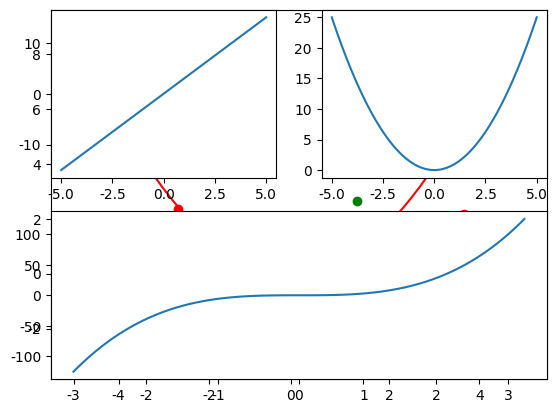
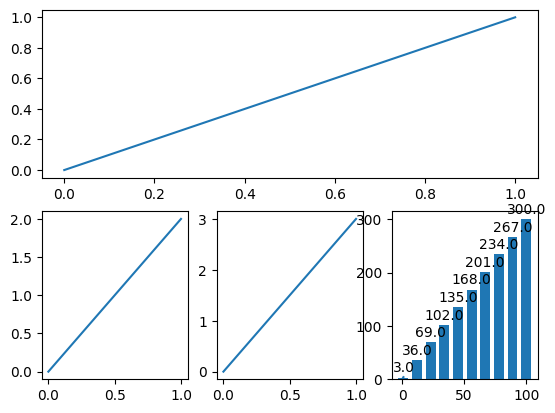

Reproduce these figures in Python, in order.
import matplotlib.pyplot as plt
import numpy as np

# plt.rcParams['font-sans-serif'] = ['SimHei']
# plt.rcParams['axes.unicode_minus'] = False
plt.rcParams['font.sans-serif'] = ['SimHei']  # 指定默认字体
plt.rcParams['axes.unicode_minus'] = False  # 解决保存图像是负号'-'显示为方块的问题


 # """ 第一个画直线 """
# x = list(range(10))
# y = [ 2*i  for i in x]
# # return None
# plt.plot(x,y,linewidth="2.0", linestyle="-.")
# plt.show()
# """第二个 画 二次函数的那种凸函数图像"""
plt.figure("静态单图")
x = np.linspace(-3,3,50)
y = x ** 2
plt.plot(x,y,label="凸函数" ,color="red")
plt.legend(loc="lower right")
plt.show()
#
# """ 第三个 画z=w*x的函数动图"""
#
# def move_origin(plt):
#     ax = plt.gca()
#     ax.spines['right'].set_color('none')
#     ax.spines['top'].set_color('none')
#     ax.spines['left'].set_position(('data', 0))
#     ax.spines['bottom'].set_position(('data', 0))
# # x = np.linspace(-5,5,100)
# # w = -10
# # plt.ion()
# # for i in range(100):
# #     y = w*x
# #     w += 1
# #     plt.clf()  #清空后再限定
# #     plt.xlim(-5,5)  # 限定坐标轴的显示范围
# #     plt.ylim(-20,20)
# #     # 画图
# #     plt.plot(x,y)
# #     move_origin(plt)
# #     plt.pause(0.1)  #单位秒
# #
# #     # plt.show()
# # plt.ioff()
#
# """ 第四个 画sigmoid的函数动图"""
# def sigmoid(x):
#     return 1 / (1 + np.exp(-x))
# x = np.linspace(-5,5,300)
# w = -5
# plt.ion()
# for i in range(60):
#     y = sigmoid(w*x)
#     plt.clf()
#     plt.xlabel("x轴")
#     plt.ylabel("y轴")
#     plt.xlim(-5,5)
#     plt.ylim(0,1)
#     plt.plot(x,y, label="sigmoid函数")
#     plt.legend(loc="upper left")
#     # move_origin(plt)
#     plt.pause(0.1)
#     w += 0.3
# plt.ioff()
# plt.show()
#
# """ 第五个 画正弦曲线的函数图"""
# x = np.linspace(-np.pi, np.pi, 50, endpoint=True)
# y = np.sin(x)
# plt.plot(x,y,label="正弦曲线")
# plt.legend()
# move_origin(plt)
# plt.show()

""" 第六个 画散点图"""
x = np.random.randn(100)
y = np.random.randn(100)
y2 = np.random.randn(100)
# alpha 透明度0~1 越低越透明
plt.scatter(x,y, color="green")
plt.scatter(x,y2, color="red")
plt.show()

""" 第七个 多图"""
x = np.linspace(-5,5,100)
y = 3 * x
y2 = x**2
# plt.figure("多图")
plt.subplot(2,2,1)
plt.plot(x,y)
plt.subplot(2,2,2)
plt.plot(x,y2)
plt.subplot(2,1,2)
plt.plot(x,x**3)
plt.show()


# """"""
#
plt.figure()
plt.subplot(2, 1, 1)  # 分成两行一列，起始点为1
plt.plot([0, 1], [0, 1])  # 设置xy轴范围

plt.subplot(2, 3, 4)  # 分成两行三列，起始点位4
plt.plot([0, 1], [0, 2])

plt.subplot(2, 3, 5)
plt.plot([0, 1], [0, 3])

plt.subplot(2, 3, 6)
plt.plot([0, 1], [0, 4])
plt.show()

"""柱状图"""

x = np.linspace(1,100,10)

y = 3 * x
print(x,y)
plt.bar(x,height=y,width=8)
for i , y in enumerate(y):
    plt.text(x[i],y+5, "%s" % y, ha="center", va="bottom")

plt.show()